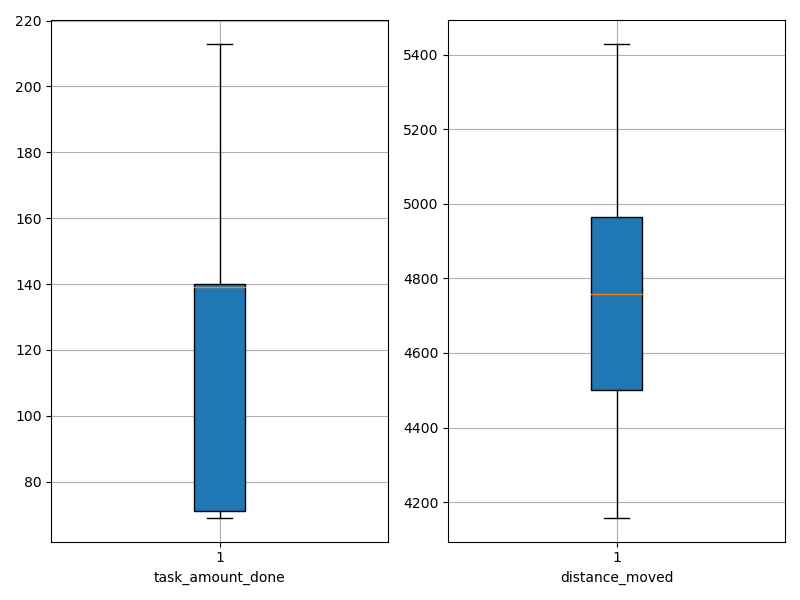

Values plotted in this chart, from the file beside it:
agent_id, task_amount_done, distance_moved
0, 139.0, 4793
1, 213.0, 4611
2, 140.0, 4372
3, 139.0, 4549
4, 141.0, 4462
5, 70.0, 4978
6, 70.0, 5326
7, 211.0, 4578
8, 140.0, 4169
9, 71.0, 5238
10, 139.0, 4899
11, 140.0, 4416
12, 138.0, 4752
13, 139.0, 4461
14, 70.0, 4192
15, 140.0, 4929
16, 140.0, 4776
17, 142.0, 4489
18, 139.0, 4839
19, 71.0, 5430
20, 71.0, 5373
21, 140.0, 4158
22, 209.0, 4534
23, 141.0, 4631
24, 140.0, 4762
25, 69.0, 5284
26, 209.0, 4632
27, 69.0, 4847
28, 70.0, 5145
29, 70.0, 5250
